Run: headless pygame with SDL's dummy video driver; simulated clock (each Clock.tick advances the game by its frame time, no real sleeping); random seed 0; keys injected as events and as key.get_pressed() state; no mouse input.
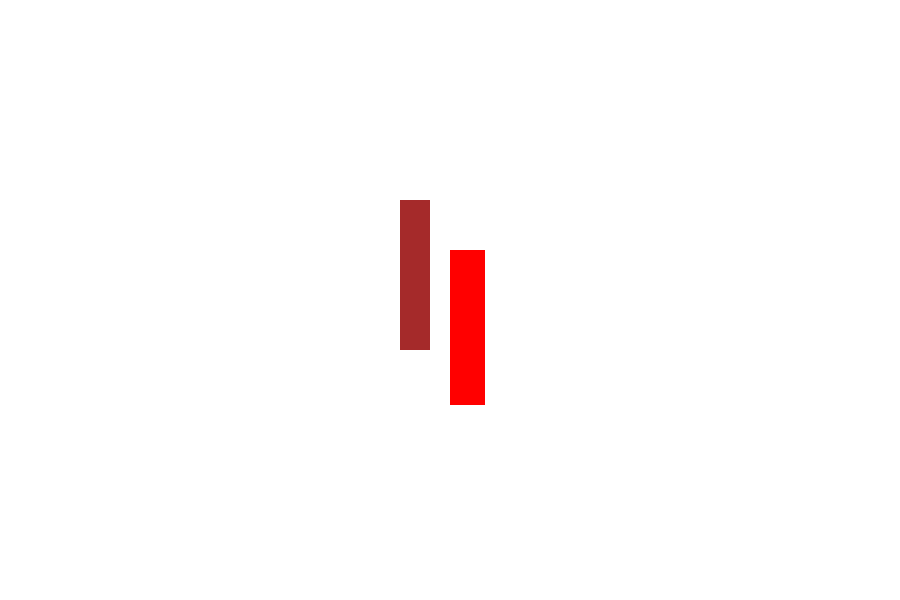
Frame 1 of 4 · flips 1–60 · no input
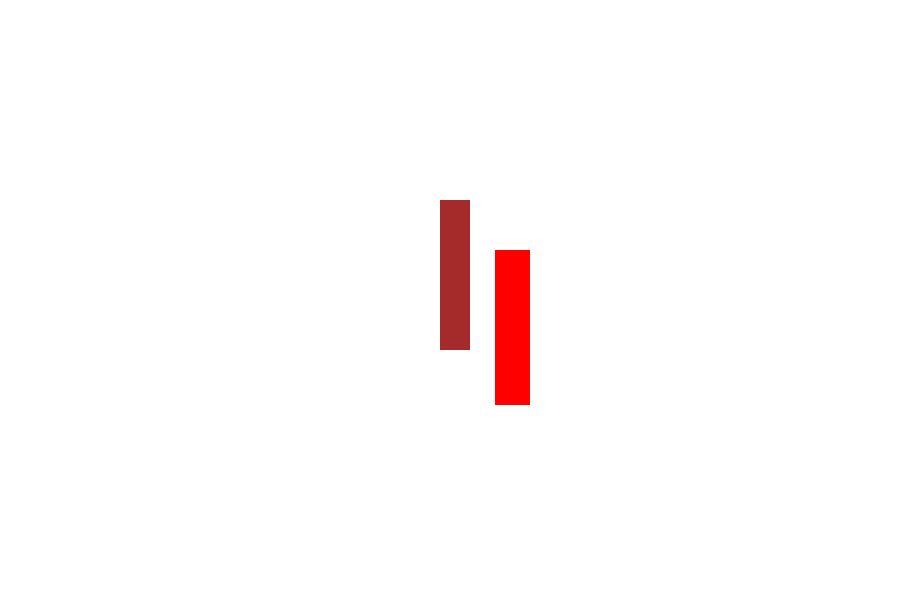
Frame 2 of 4 · flips 61–180 · tapped SPACE, RETURN · held RIGHT (→), D
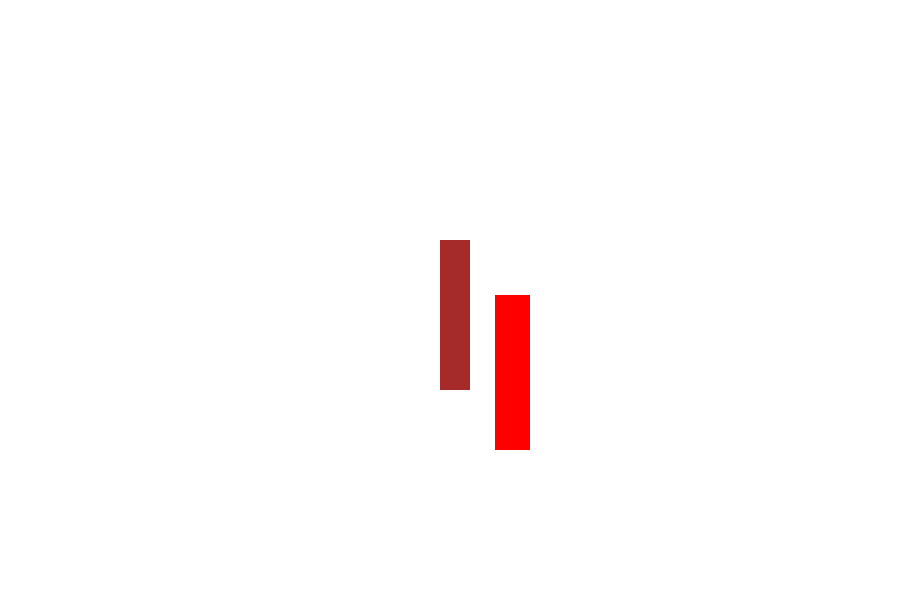
Frame 3 of 4 · flips 181–300 · held DOWN (↓), S
Frame 4 of 4 · flips 301–420 · held LEFT (←), A, UP (↑), W · screen same as frame 1, image omitted

The pygame program that drew these frames:

# Управляемое движение
import pygame

pygame.init()

from pygame.color import THECOLORS

screenX = 900
screenY = 600

screen = pygame.display.set_mode([screenX, screenY])

xr = 400
yr = 200

width = 30
heigth = 150
step = 40  # Шаг ракетки. При каждом шаге ракетка перемещается на 10 пикселей

screenX1 = 900
screenY1 = 600

screen1 = pygame.display.set_mode([screenX1, screenY1])

xr1 = 450
yr1 = 250

width1 = 35
heigth1 = 155
step1 = 45

# Pакетка в начальном положении
pygame.draw.rect(screen, THECOLORS['brown'], [xr, yr, width, heigth], 0)
pygame.draw.rect(screen1, THECOLORS['red'], [xr1, yr1, width1, heigth1], 0)
running = True

while running:
    screen.fill(THECOLORS['white'])  # Стираем все изображения
    for event in pygame.event.get():  # Закрываем окно, если необходимо
        if event.type == pygame.QUIT:
            running = False
        elif event.type == pygame.KEYDOWN:  # тип события - нажатие клавиши

            if event.key == pygame.K_UP:  # Если вверх
                if (yr > step):  # движение возможно, если не вышли за верхнюю границу
                    # окна
                    yr = yr - step  # Перемещаемся на шаг вверх

            elif event.key == pygame.K_DOWN:
                if yr < screenY - step - heigth:
                    yr = yr + step  # И так далее


            elif event.key == pygame.K_LEFT:
                if xr > step:
                    xr = xr - step

            elif event.key == pygame.K_RIGHT:
                if xr < screenX - width - step:
                    xr = xr + step

            if event.key == pygame.K_w:  # Если вверх
                if (yr1 > step1):  # движение возможно, если не вышли за верхнюю границу
                    # окна
                    yr1 = yr1 - step1  # Перемещаемся на шаг вверх

            elif event.key == pygame.K_s:
                if yr1 < screenY1 - step1 - heigth1:
                    yr1 = yr1 + step1  # И так далее


            elif event.key == pygame.K_a:
                if xr1 > step:
                    xr1 = xr1 - step1

            elif event.key == pygame.K_d:
                if xr1 < screenX1 - width1 - step1:
                    xr1 = xr1 + step1

    pygame.draw.rect(screen, THECOLORS['brown'], [xr, yr, width, heigth], 0)
    pygame.draw.rect(screen1, THECOLORS['red'], [xr1, yr1, width1, heigth1], 0)
    pygame.display.flip()
pygame.quit()
